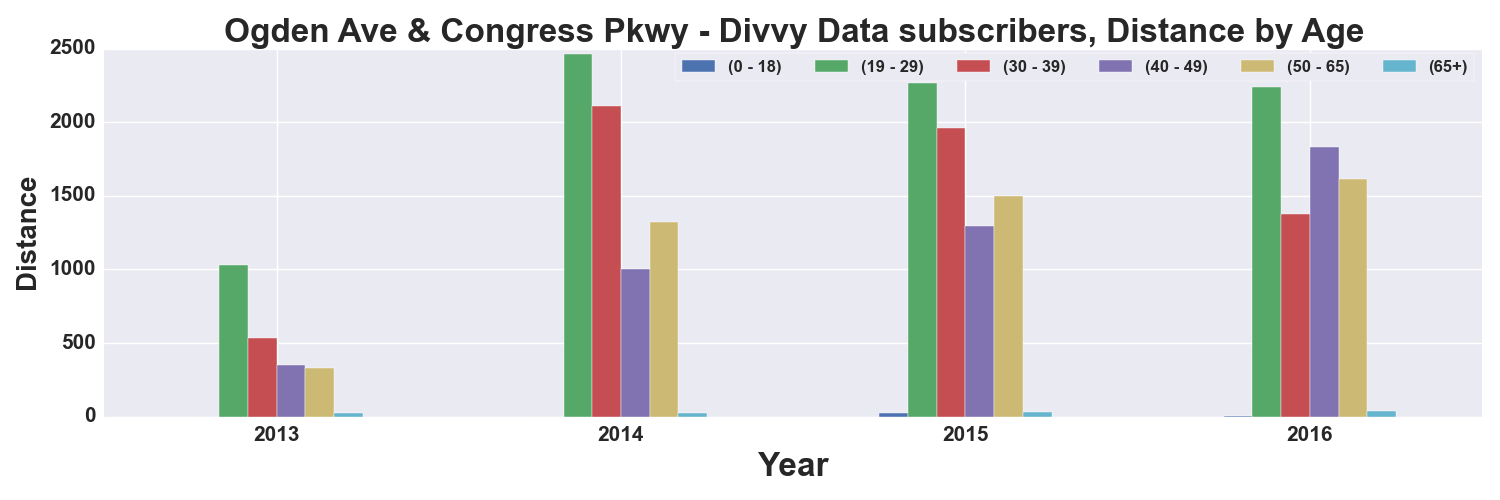

Values plotted in this chart, from the file beside it:
, START TIME YEAR, DISTANCE_Miles, DISTANCE_Miles, DISTANCE_Miles, DISTANCE_Miles, DISTANCE_Miles, DISTANCE_Miles
AGE_GROUP, , 0 - 18, 19 - 29, 30 - 39, 40 - 49, 50 - 65, 65+
0, 2013, , 1028, 533.9, 351.4, 330.6, 21.14
1, 2014, 0.5193, 2465, 2112, 1003, 1326, 21.15
2, 2015, 21.98, 2268, 1962, 1294, 1499, 32.19
3, 2016, 5.256, 2241, 1377, 1834, 1611, 38.22
